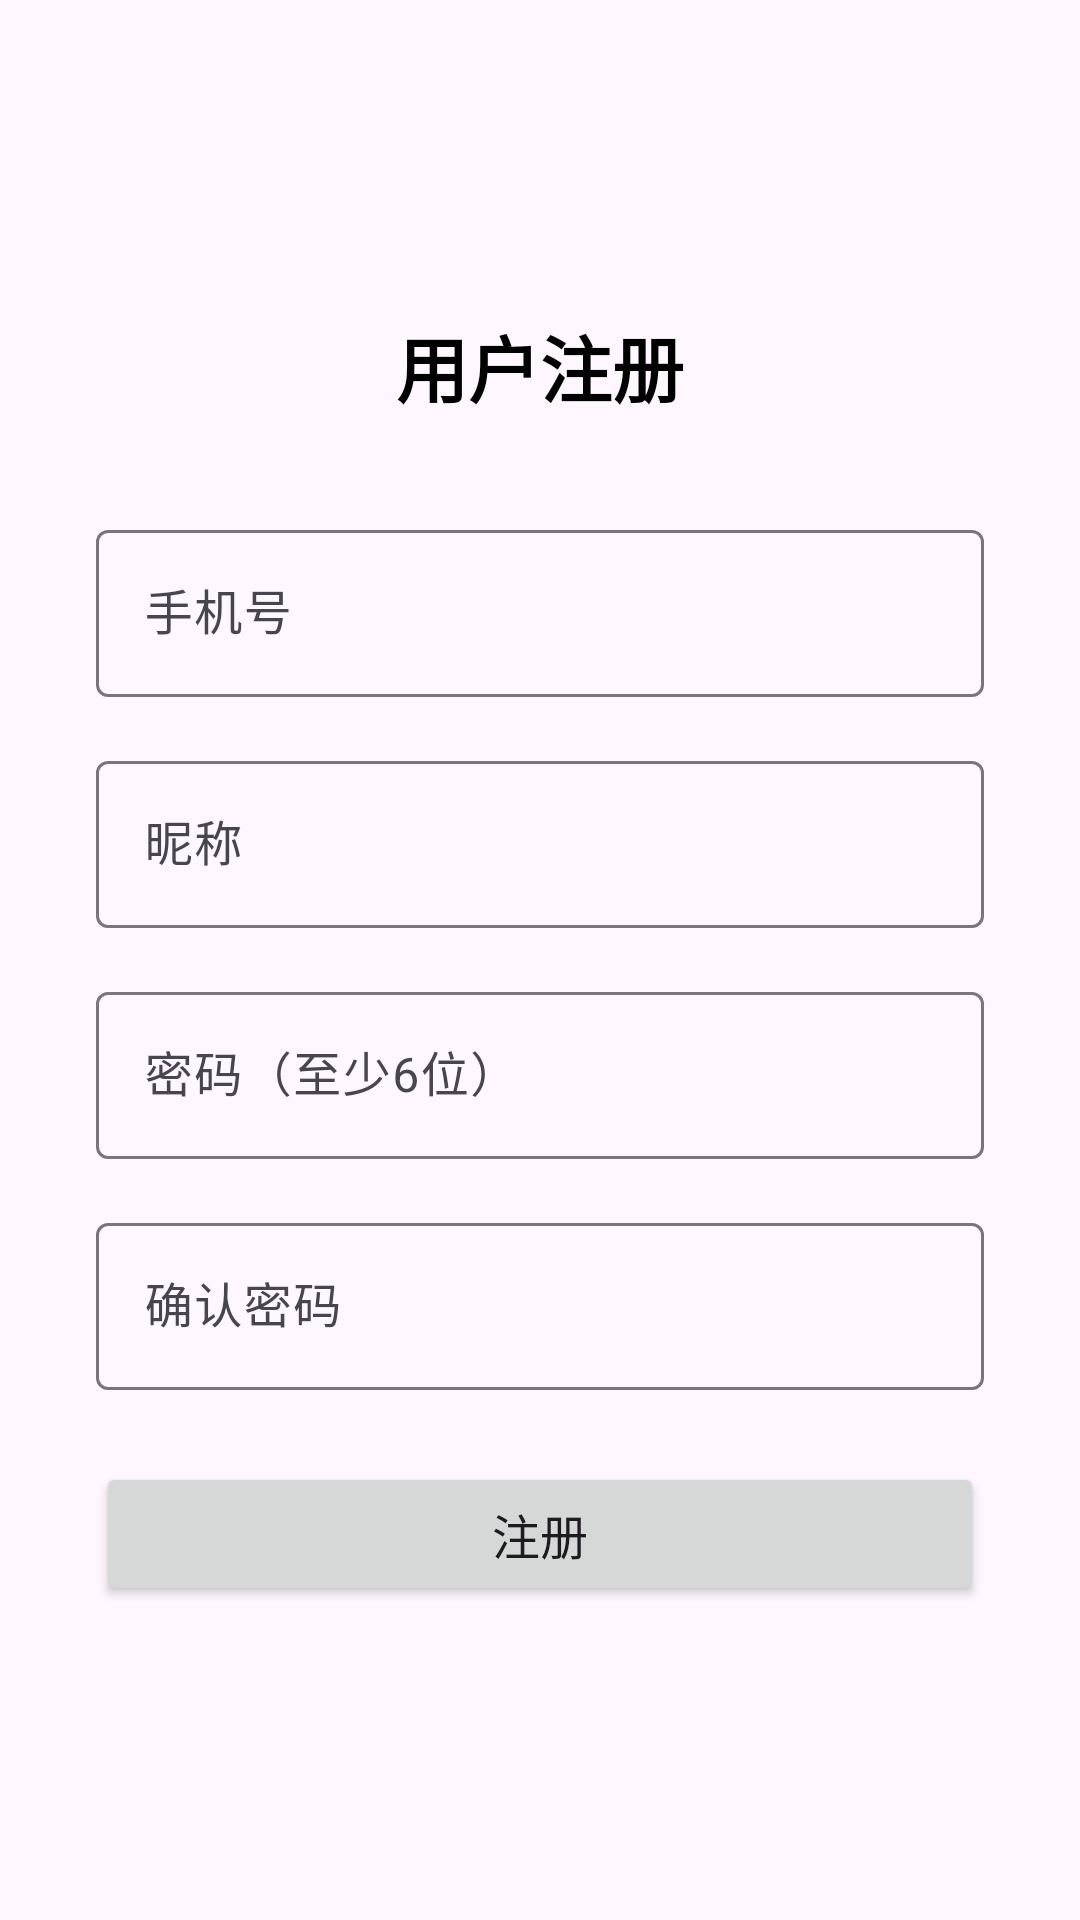

Produce the Android XML layout that renders to this screen, including the resource entries it uses.
<!-- AndroidManifest.xml: application theme Theme.Shoppingsystem -->
<!-- res/layout/fragment_register.xml -->
<?xml version="1.0" encoding="utf-8"?>
<LinearLayout
    xmlns:android="http://schemas.android.com/apk/res/android"
    android:layout_width="match_parent"
    android:layout_height="match_parent"
    android:orientation="vertical"
    android:gravity="center"
    android:padding="32dp">

    <TextView
        android:layout_width="wrap_content"
        android:layout_height="wrap_content"
        android:text="用户注册"
        android:textSize="24sp"
        android:textStyle="bold"
        android:textColor="@android:color/black"
        android:layout_marginBottom="32dp" />

    <com.google.android.material.textfield.TextInputLayout
        android:layout_width="match_parent"
        android:layout_height="wrap_content"
        android:layout_marginBottom="16dp">

        <com.google.android.material.textfield.TextInputEditText
            android:id="@+id/et_phone"
            android:layout_width="match_parent"
            android:layout_height="wrap_content"
            android:hint="手机号"
            android:inputType="phone"
            android:maxLength="11" />
    </com.google.android.material.textfield.TextInputLayout>

    <com.google.android.material.textfield.TextInputLayout
        android:layout_width="match_parent"
        android:layout_height="wrap_content"
        android:layout_marginBottom="16dp">

        <com.google.android.material.textfield.TextInputEditText
            android:id="@+id/et_nickname"
            android:layout_width="match_parent"
            android:layout_height="wrap_content"
            android:hint="昵称"
            android:inputType="text" />
    </com.google.android.material.textfield.TextInputLayout>

    <com.google.android.material.textfield.TextInputLayout
        android:layout_width="match_parent"
        android:layout_height="wrap_content"
        android:layout_marginBottom="16dp">

        <com.google.android.material.textfield.TextInputEditText
            android:id="@+id/et_password"
            android:layout_width="match_parent"
            android:layout_height="wrap_content"
            android:hint="密码（至少6位）"
            android:inputType="textPassword" />
    </com.google.android.material.textfield.TextInputLayout>

    <com.google.android.material.textfield.TextInputLayout
        android:layout_width="match_parent"
        android:layout_height="wrap_content"
        android:layout_marginBottom="24dp">

        <com.google.android.material.textfield.TextInputEditText
            android:id="@+id/et_confirm_password"
            android:layout_width="match_parent"
            android:layout_height="wrap_content"
            android:hint="确认密码"
            android:inputType="textPassword" />
    </com.google.android.material.textfield.TextInputLayout>

    <Button
        android:id="@+id/btn_register"
        android:layout_width="match_parent"
        android:layout_height="48dp"
        android:text="注册"
        android:textSize="16sp" />
</LinearLayout>
<!-- resources referenced by this layout -->
<resources>
  <style name="Theme.Shoppingsystem" parent="Base.Theme.Shoppingsystem" />
  <style name="Base.Theme.Shoppingsystem" parent="Theme.Material3.DayNight.NoActionBar">
          
          
      </style>
</resources>
